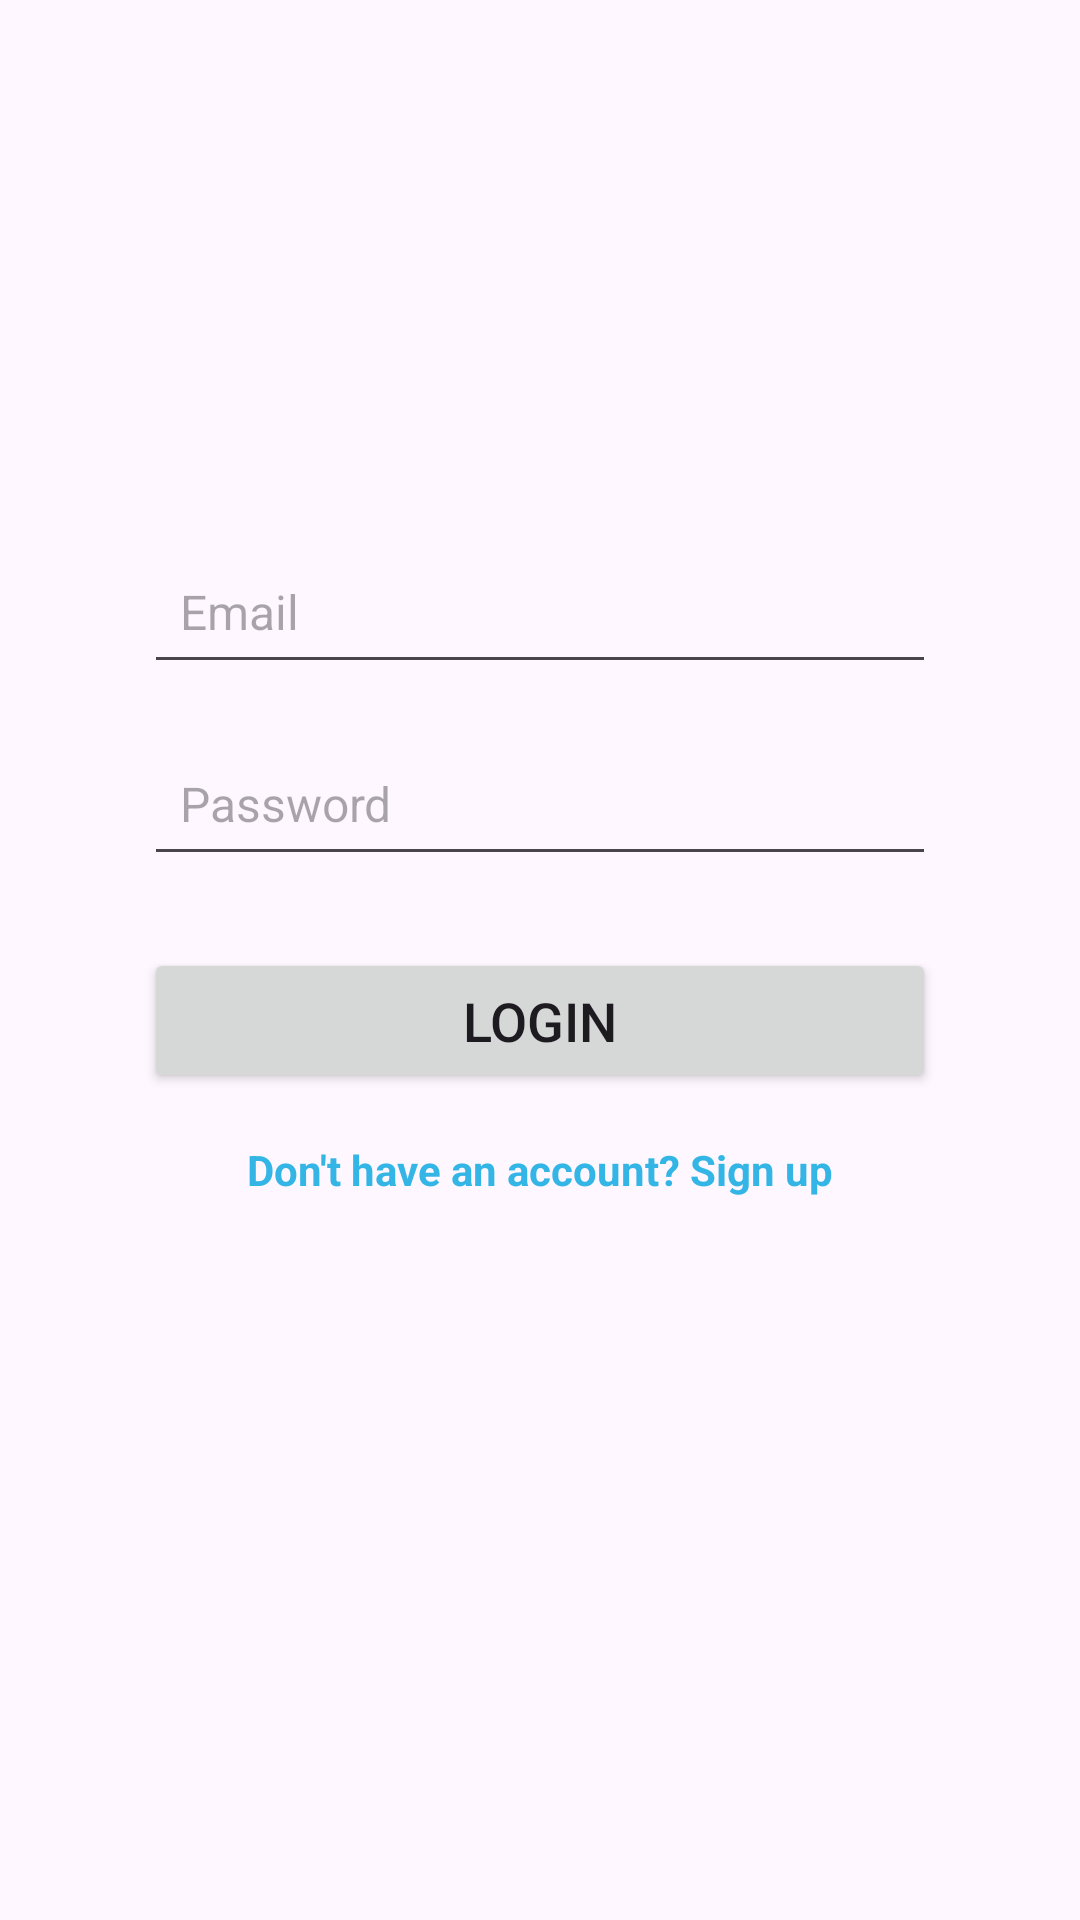

Write the Android layout XML for this screen, with the resource values it uses.
<!-- AndroidManifest.xml: application theme Theme.LocalArtistHub -->
<!-- res/layout/activity_login.xml -->
<?xml version="1.0" encoding="utf-8"?>
<androidx.constraintlayout.widget.ConstraintLayout
    xmlns:android="http://schemas.android.com/apk/res/android"
    xmlns:app="http://schemas.android.com/apk/res-auto"
    xmlns:tools="http://schemas.android.com/tools"
    android:layout_width="match_parent"
    android:layout_height="match_parent"
    android:padding="16dp"
    tools:context=".LoginActivity">

    
    <ImageView
        android:id="@+id/login_logo"
        android:layout_width="100dp"
        android:layout_height="100dp"
        android:layout_marginTop="32dp"
        android:src="@drawable/signin"
        app:layout_constraintTop_toTopOf="parent"
        app:layout_constraintStart_toStartOf="parent"
        app:layout_constraintEnd_toEndOf="parent"/>

    

    

    <EditText
        android:id="@+id/login_email"
        android:layout_width="0dp"
        android:layout_height="wrap_content"
        android:layout_marginHorizontal="32dp"
        android:layout_marginTop="32dp"
        android:hint="Email"
        android:inputType="textEmailAddress"
        android:minHeight="48dp"
        android:padding="12dp"
        android:textSize="16sp"
        app:layout_constraintEnd_toEndOf="parent"
        app:layout_constraintStart_toStartOf="parent"
        app:layout_constraintTop_toBottomOf="@id/login_logo" />

    <EditText
        android:id="@+id/login_password"
        android:layout_width="0dp"
        android:layout_height="wrap_content"
        android:layout_marginHorizontal="32dp"
        android:layout_marginTop="16dp"
        android:hint="Password"
        android:inputType="textPassword"
        android:minHeight="48dp"
        android:padding="12dp"
        android:textSize="16sp"
        app:layout_constraintEnd_toEndOf="parent"
        app:layout_constraintStart_toStartOf="parent"
        app:layout_constraintTop_toBottomOf="@id/login_email" />

    
    <Button
        android:id="@+id/login_button"
        android:layout_width="0dp"
        android:layout_height="wrap_content"
        android:text="Login"
        android:textSize="18sp"
        android:padding="12dp"
        app:layout_constraintTop_toBottomOf="@id/login_password"
        app:layout_constraintStart_toStartOf="parent"
        app:layout_constraintEnd_toEndOf="parent"
        android:layout_marginTop="24dp"
        android:layout_marginHorizontal="32dp"/>

    
    <TextView
        android:id="@+id/login_to_signup"
        android:layout_width="wrap_content"
        android:layout_height="wrap_content"
        android:text="Don't have an account? Sign up"
        android:textColor="@android:color/holo_blue_light"
        android:textStyle="bold"
        android:textSize="14sp"
        app:layout_constraintTop_toBottomOf="@id/login_button"
        app:layout_constraintStart_toStartOf="parent"
        app:layout_constraintEnd_toEndOf="parent"
        android:layout_marginTop="16dp"/>

</androidx.constraintlayout.widget.ConstraintLayout>
<!-- resources referenced by this layout -->
<resources>
  <style name="Theme.LocalArtistHub" parent="Base.Theme.LocalArtistHub" />
  <style name="Base.Theme.LocalArtistHub" parent="Theme.Material3.DayNight.NoActionBar">
          
          
      </style>
</resources>
